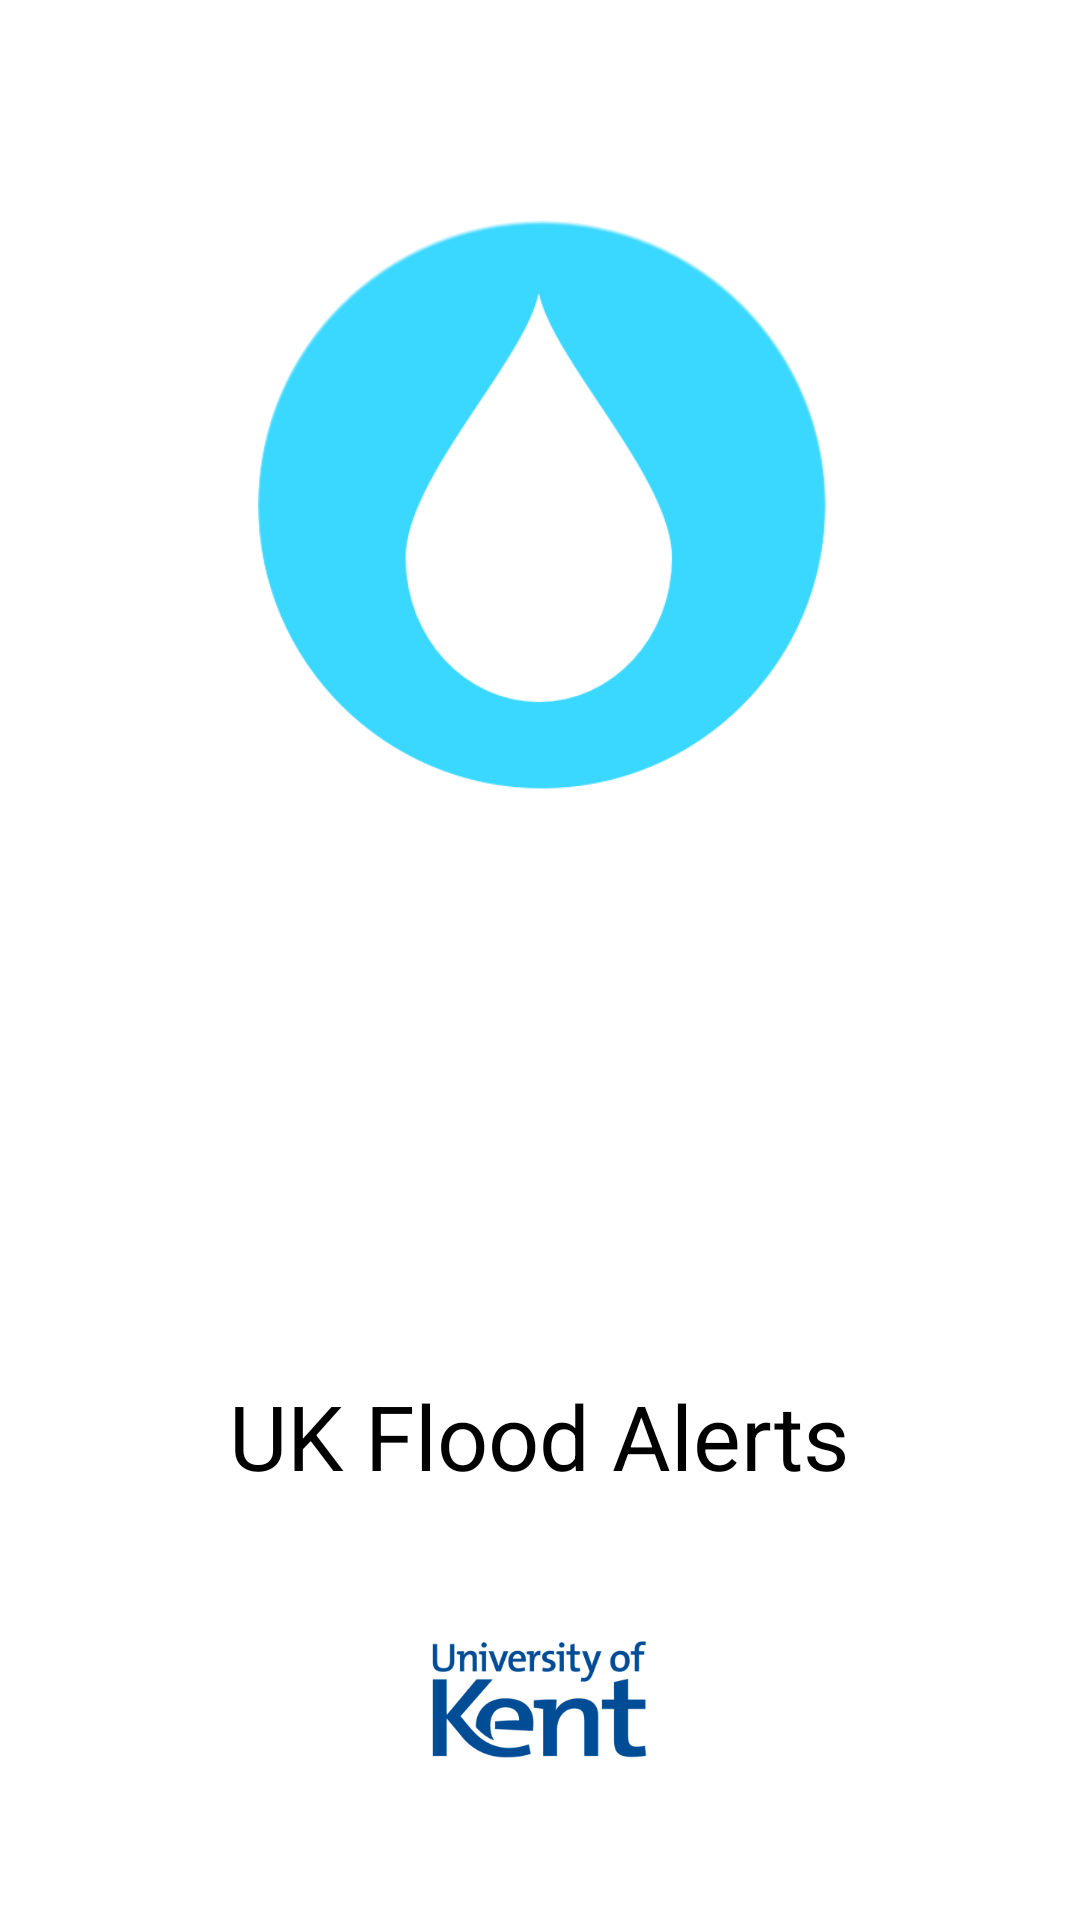

Here is an Android app screen rendered from its layout file. Give the layout XML and the strings, colors and styles it references.
<!-- AndroidManifest.xml: application theme AppTheme -->
<!-- res/layout/splash_view.xml -->
<?xml version="1.0" encoding="utf-8"?>
<RelativeLayout xmlns:android="http://schemas.android.com/apk/res/android"
    android:layout_width="match_parent"
    android:layout_height="match_parent"
    android:orientation="vertical">

    <ImageView
        android:id="@+id/splash_logo_view"
        android:layout_width="wrap_content"
        android:layout_height="wrap_content"
        android:layout_alignParentTop="true"
        android:layout_centerHorizontal="true"
        android:layout_marginTop="70dp"
        android:adjustViewBounds="true"
        android:contentDescription="@string/logo_accessibility"
        android:maxHeight="200dp"
        android:maxWidth="200dp"
        android:src="@drawable/logo" />

    <ImageView
        android:id="@+id/uni_logo"
        android:layout_width="wrap_content"
        android:layout_height="wrap_content"
        android:layout_alignParentBottom="true"
        android:layout_centerHorizontal="true"
        android:layout_marginBottom="40dp"
        android:adjustViewBounds="true"
        android:contentDescription="@string/logo_uni_accessibility"
        android:maxWidth="100dp"
        android:src="@drawable/uni_logo" />

    <TextView
        android:id="@+id/flood_title"
        android:layout_width="wrap_content"
        android:layout_height="wrap_content"
        android:layout_above="@+id/uni_logo"
        android:layout_centerHorizontal="true"
        android:layout_marginBottom="34dp"
        android:text="@string/app_read_name"
        android:textAppearance="?android:attr/textAppearanceLarge"
        android:textSize="30sp" />

</RelativeLayout>
<!-- resources referenced by this layout -->
<resources>
  <!-- drawable logo: png bitmap (drawable-xhdpi, 31145 bytes) -->
  <!-- drawable uni_logo: png bitmap (drawable-xhdpi, 35816 bytes) -->
  <string name="app_read_name">UK Flood Alerts</string>
  <string name="logo_accessibility">UKFloodAlerts Logo</string>
  <string name="logo_uni_accessibility">University of Kent Logo</string>
  <style name="AppTheme" parent="AppBaseTheme">
          
      </style>
  <style name="AppBaseTheme" parent="android:Theme.Holo.Light.NoActionBar.Fullscreen">
          
      </style>
</resources>
